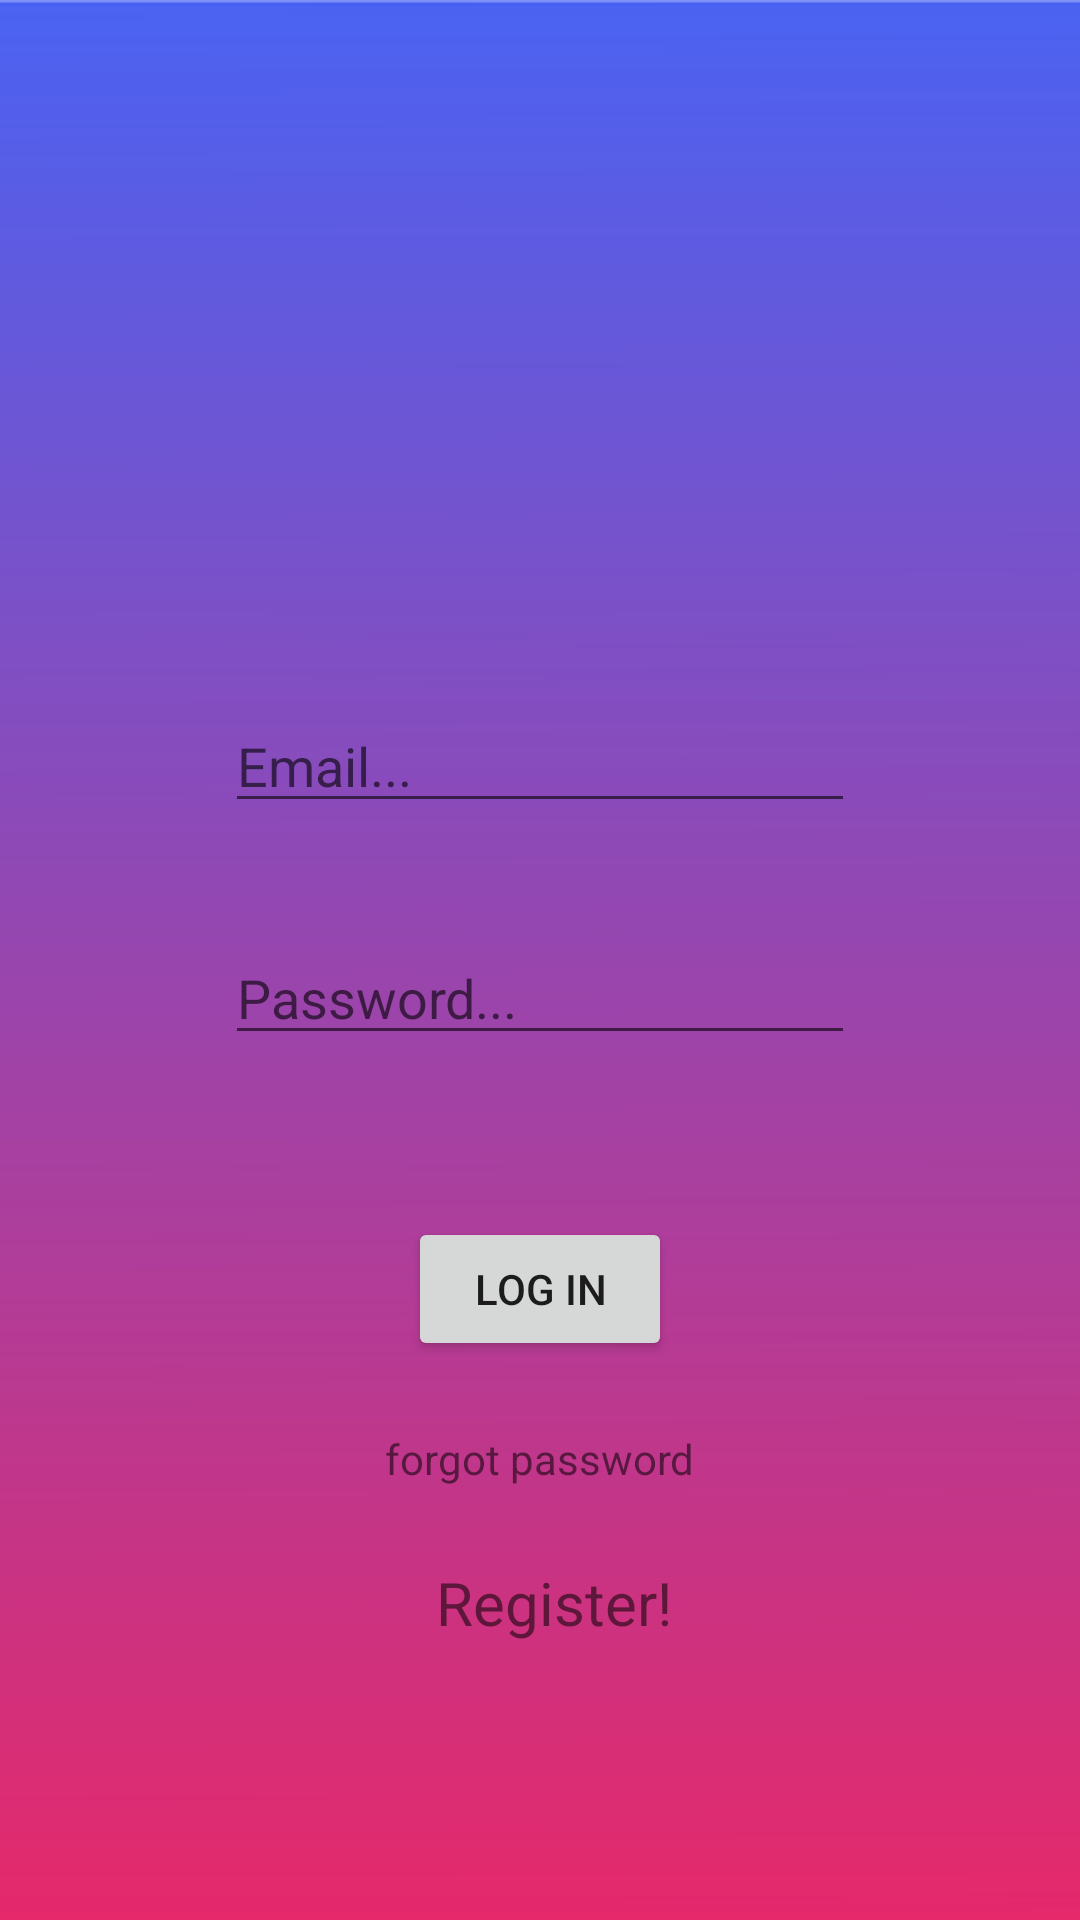

This screen was rendered from an Android layout file. Write that file and the resources it references.
<!-- AndroidManifest.xml: application theme Theme.User_Managment -->
<!-- res/layout/fragment_login.xml -->
<?xml version="1.0" encoding="utf-8"?>
<FrameLayout xmlns:android="http://schemas.android.com/apk/res/android"
    xmlns:app="http://schemas.android.com/apk/res-auto"
    xmlns:tools="http://schemas.android.com/tools"
    android:layout_width="match_parent"
    android:layout_height="match_parent"
    android:background="@drawable/purple_pink"
    tools:context=".Login">

    <androidx.constraintlayout.widget.ConstraintLayout
        android:layout_width="match_parent"
        android:layout_height="match_parent">

        <EditText
            android:id="@+id/etEmailLogin"
            android:layout_width="wrap_content"
            android:layout_height="wrap_content"
            android:layout_marginTop="233dp"
            android:ems="10"
            android:hint="Email..."
            android:inputType="textEmailAddress"
            android:textColor="@color/white"
            app:layout_constraintEnd_toEndOf="parent"
            app:layout_constraintStart_toStartOf="parent"
            app:layout_constraintTop_toTopOf="parent" />

        <EditText
            android:id="@+id/etPassLogin"
            android:layout_width="wrap_content"
            android:layout_height="wrap_content"
            android:layout_marginTop="36dp"
            android:ems="10"
            android:hint="Password..."
            android:inputType="textPassword"
            android:textColor="@color/white"
            app:layout_constraintStart_toStartOf="@+id/etEmailLogin"
            app:layout_constraintTop_toBottomOf="@+id/etEmailLogin" />

        <Button
            android:id="@+id/btnLogin"
            android:layout_width="wrap_content"
            android:layout_height="wrap_content"
            android:layout_marginTop="54dp"
            android:onClick="logIn"
            android:text="Log in"
            app:layout_constraintEnd_toEndOf="parent"
            app:layout_constraintStart_toStartOf="parent"
            app:layout_constraintTop_toBottomOf="@+id/etPassLogin" />

        <TextView
            android:id="@+id/tvRegister"
            android:layout_width="wrap_content"
            android:layout_height="wrap_content"
            android:layout_marginTop="67dp"
            android:onClick="goToRegister"
            android:text="Register!"
            android:textSize="20sp"
            app:layout_constraintEnd_toEndOf="@+id/btnLogin"
            app:layout_constraintTop_toBottomOf="@+id/btnLogin" />

        <TextView
            android:id="@+id/forgot"
            android:layout_width="wrap_content"
            android:layout_height="wrap_content"
            android:layout_marginTop="23dp"
            android:text="forgot password"
            app:layout_constraintEnd_toEndOf="parent"
            app:layout_constraintStart_toStartOf="parent"
            app:layout_constraintTop_toBottomOf="@+id/btnLogin" />
    </androidx.constraintlayout.widget.ConstraintLayout>
</FrameLayout>
<!-- resources referenced by this layout -->
<resources>
  <color name="white">#FFFFFFFF</color>
  <!-- drawable purple_pink: png bitmap (drawable-v24, 7158 bytes) -->
  <style name="Theme.User_Managment" parent="Theme.MaterialComponents.DayNight.NoActionBar">
          
          <item name="colorPrimary">@color/teal_200</item>
          <item name="colorPrimaryVariant">#E7E7E7</item>
          <item name="colorOnPrimary">@color/white</item>
          
          <item name="colorSecondary">@color/teal_200</item>
          <item name="colorSecondaryVariant">@color/teal_700</item>
          <item name="colorOnSecondary">@color/black</item>
          
          <item name="android:statusBarColor" tools:targetApi="l">?attr/colorPrimaryVariant</item>
          
      </style>
  <color name="teal_200">#FF03DAC5</color>
  <color name="teal_700">#FF018786</color>
  <color name="black">#FF000000</color>
</resources>
